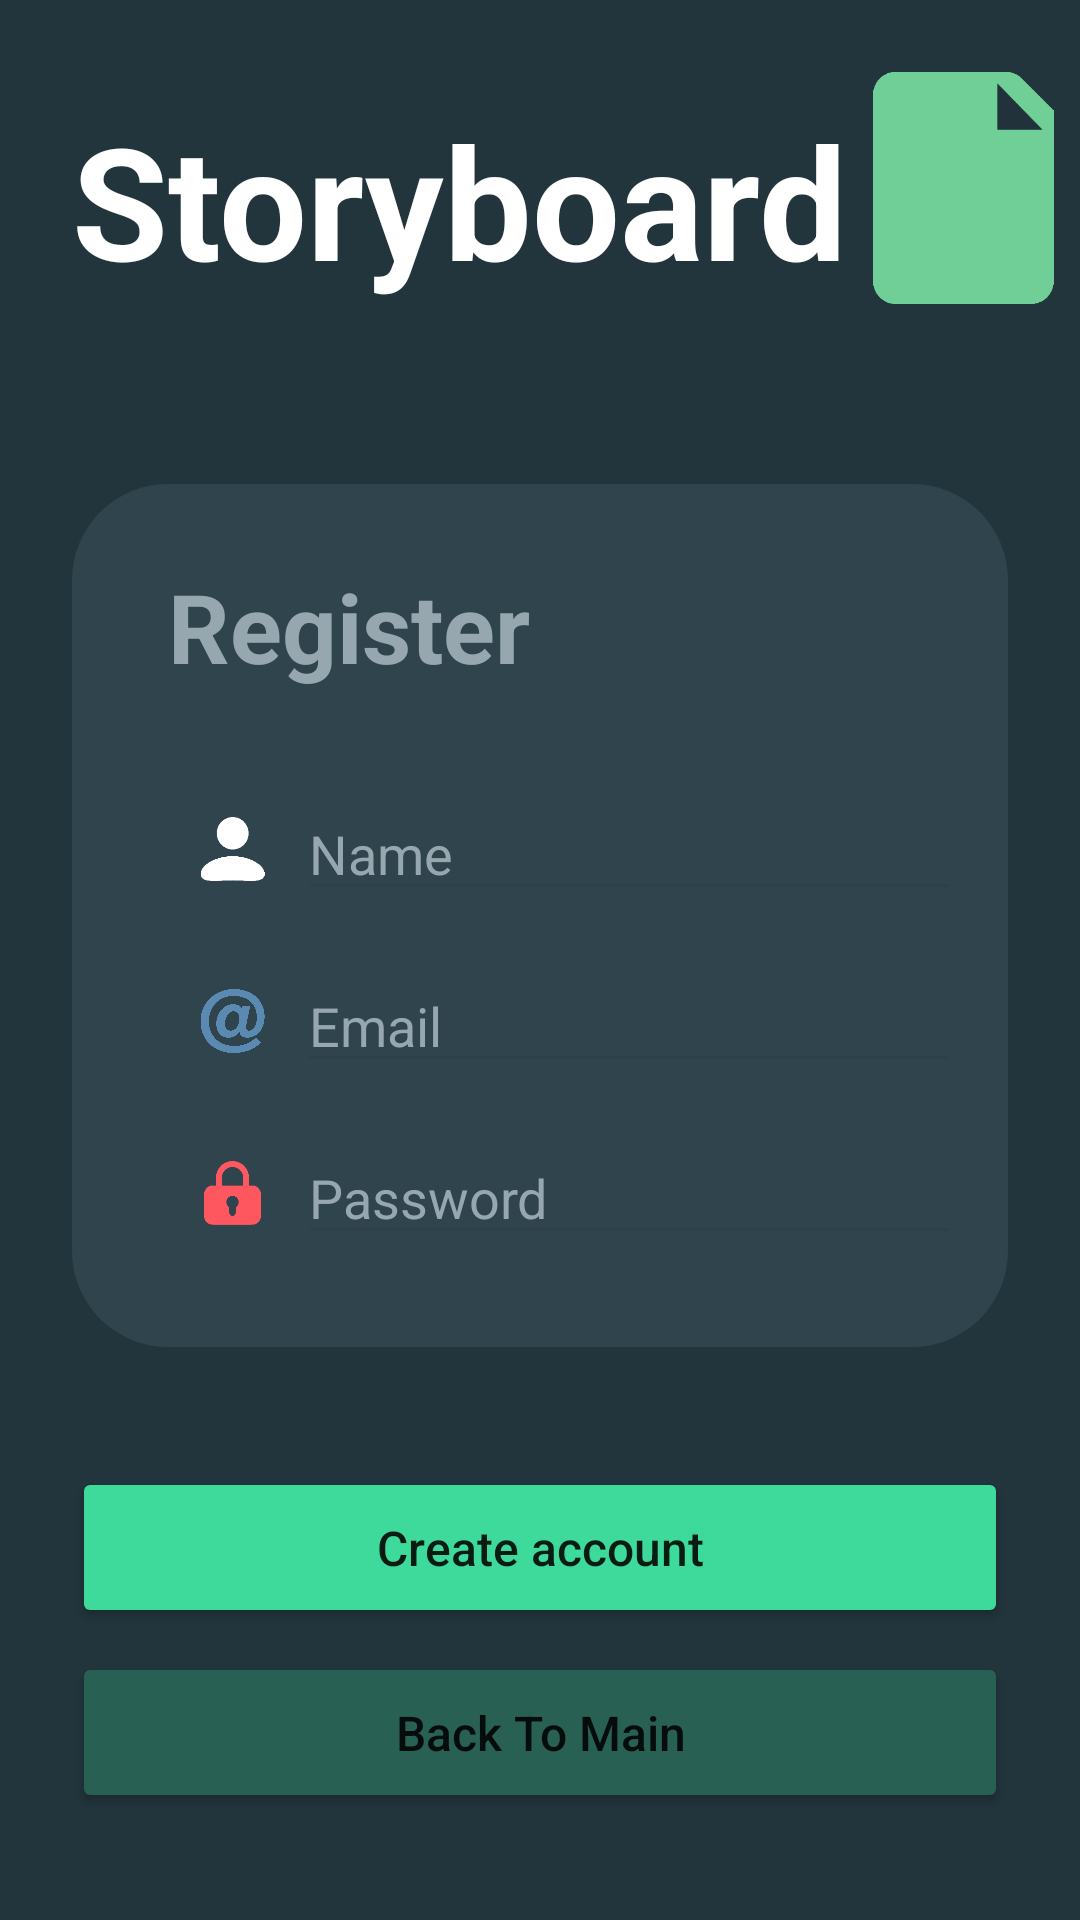

Layout XML and referenced resources for this Android screen:
<!-- AndroidManifest.xml: application theme Theme.StoryBoardApp -->
<!-- res/layout/activity_register_user.xml -->
<?xml version="1.0" encoding="utf-8"?>
<androidx.constraintlayout.widget.ConstraintLayout xmlns:android="http://schemas.android.com/apk/res/android"
    xmlns:app="http://schemas.android.com/apk/res-auto"
    xmlns:tools="http://schemas.android.com/tools"
    android:layout_width="match_parent"
    android:layout_height="match_parent"
    android:background="#22343C"
    tools:context=".MainActivity">

    <View
        android:id="@+id/imageViewRegisterBoxBehindUserInput"
        android:layout_width="0dp"
        android:layout_height="0dp"
        android:layout_marginStart="24dp"
        android:layout_marginTop="60dp"
        android:layout_marginEnd="24dp"
        android:layout_marginBottom="40dp"
        android:background="@drawable/register_login_background_shape"
        app:layout_constraintBottom_toTopOf="@+id/buttonSignIn"
        app:layout_constraintEnd_toEndOf="parent"
        app:layout_constraintHorizontal_bias="0.0"
        app:layout_constraintStart_toStartOf="parent"
        app:layout_constraintTop_toBottomOf="@+id/textView"
        app:layout_constraintVertical_bias="0.0" />

    <TextView
        android:id="@+id/textViewLogin"
        android:layout_width="0dp"
        android:layout_height="wrap_content"
        android:layout_marginStart="32dp"
        android:layout_marginTop="86dp"
        android:layout_marginEnd="32dp"
        android:text="@string/register_register"
        android:textColor="#96A7AF"
        android:textSize="32sp"
        android:textStyle="bold"
        app:layout_constraintEnd_toEndOf="parent"
        app:layout_constraintStart_toStartOf="@+id/imageViewRegisterBoxBehindUserInput"
        app:layout_constraintTop_toBottomOf="@+id/textView" />


    <EditText
        android:id="@+id/editTextLoginPassword"
        android:layout_width="0dp"
        android:layout_height="wrap_content"
        android:layout_gravity="center"
        android:layout_marginTop="16dp"
        android:layout_marginEnd="16dp"
        android:backgroundTint="#2E414A"
        android:ems="10"
        android:hint="@string/register_email"
        android:inputType="textEmailAddress"
        android:textColor="#FFFFFF"
        android:textColorHint="#96A7AF"
        app:layout_constraintEnd_toEndOf="@+id/imageViewRegisterBoxBehindUserInput"
        app:layout_constraintStart_toEndOf="@+id/imageView14"
        app:layout_constraintTop_toBottomOf="@+id/editTextLoginEmail" />

    <EditText
        android:id="@+id/editTextRegisterPassword"
        android:layout_width="0dp"
        android:layout_height="wrap_content"
        android:layout_gravity="center"
        android:layout_marginTop="16dp"
        android:layout_marginEnd="16dp"
        android:backgroundTint="#2E414A"
        android:ems="10"
        android:hint="@string/register_password"
        android:inputType="textPassword"
        android:textColor="#FFFFFF"
        android:textColorHint="#96A7AF"
        app:layout_constraintEnd_toEndOf="@+id/imageViewRegisterBoxBehindUserInput"
        app:layout_constraintHorizontal_bias="0.0"
        app:layout_constraintStart_toEndOf="@+id/imageView12"
        app:layout_constraintTop_toBottomOf="@+id/editTextLoginPassword" />

    <EditText
        android:id="@+id/editTextLoginEmail"
        android:layout_width="0dp"
        android:layout_height="wrap_content"
        android:layout_gravity="center"
        android:layout_marginTop="32dp"
        android:layout_marginEnd="16dp"
        android:backgroundTint="#2E414A"
        android:ems="10"
        android:hint="@string/register_name"
        android:inputType="textPersonName"
        android:textColor="#FFFFFF"
        android:textColorHint="#96A7AF"
        app:layout_constraintEnd_toEndOf="@+id/imageViewRegisterBoxBehindUserInput"
        app:layout_constraintStart_toEndOf="@+id/imageView13"
        app:layout_constraintTop_toBottomOf="@+id/textViewLogin" />

    <TextView
        android:id="@+id/textView"
        android:layout_width="wrap_content"
        android:layout_height="wrap_content"
        android:layout_marginStart="24dp"
        android:layout_marginTop="32dp"
        android:text="@string/register_storyboard"
        android:textColor="#FFFFFF"
        android:textSize="52sp"
        android:textStyle="bold"
        app:layout_constraintStart_toStartOf="parent"
        app:layout_constraintTop_toTopOf="parent" />

    <Button
        android:id="@+id/buttonSignIn"
        android:layout_width="0dp"
        android:layout_height="wrap_content"
        android:layout_marginStart="24dp"
        android:layout_marginTop="128dp"
        android:layout_marginEnd="24dp"
        android:backgroundTint="#3EDA9B"
        android:paddingTop="16dp"
        android:paddingBottom="16dp"
        android:text="@string/register_create_account"
        android:textAllCaps="false"
        android:textSize="16sp"
        app:cornerRadius="12sp"
        app:layout_constraintEnd_toEndOf="parent"
        app:layout_constraintStart_toStartOf="parent"
        app:layout_constraintTop_toBottomOf="@+id/editTextLoginPassword" />

    <Button
        android:id="@+id/buttonRegisterBackToMain"
        android:layout_width="0dp"
        android:layout_height="wrap_content"
        android:layout_marginStart="24dp"
        android:layout_marginTop="8dp"
        android:layout_marginEnd="24dp"
        android:layout_marginBottom="220dp"
        android:backgroundTint="#286053"
        android:paddingTop="16dp"
        android:paddingBottom="16dp"
        android:text="@string/register_back_to_main"
        android:textAllCaps="false"
        android:textSize="16sp"
        app:cornerRadius="12sp"
        app:layout_constraintBottom_toBottomOf="parent"
        app:layout_constraintEnd_toEndOf="parent"
        app:layout_constraintHorizontal_bias="1.0"
        app:layout_constraintStart_toStartOf="parent"
        app:layout_constraintTop_toBottomOf="@+id/buttonSignIn"
        app:layout_constraintVertical_bias="0.0" />

    <ImageView
        android:id="@+id/imageView13"
        android:layout_width="43dp"
        android:layout_height="0dp"
        android:layout_marginStart="32dp"
        android:cropToPadding="false"
        android:padding="10dp"
        app:layout_constraintBottom_toBottomOf="@+id/editTextLoginEmail"
        app:layout_constraintStart_toStartOf="@+id/imageViewRegisterBoxBehindUserInput"
        app:layout_constraintTop_toTopOf="@+id/editTextLoginEmail"
        app:srcCompat="@drawable/person" />

    <ImageView
        android:id="@+id/imageView14"
        android:layout_width="43dp"
        android:layout_height="0dp"
        android:layout_marginStart="32dp"
        android:padding="10dp"
        android:tint="#5A8AB1"
        app:layout_constraintBottom_toBottomOf="@+id/editTextLoginPassword"
        app:layout_constraintEnd_toStartOf="@+id/editTextLoginPassword"
        app:layout_constraintStart_toStartOf="@+id/imageViewRegisterBoxBehindUserInput"
        app:layout_constraintTop_toTopOf="@+id/editTextLoginPassword"
        app:srcCompat="@drawable/email" />

    <ImageView
        android:id="@+id/imageView12"
        android:layout_width="43dp"
        android:layout_height="0dp"
        android:layout_marginStart="32dp"
        android:padding="10dp"
        app:layout_constraintBottom_toBottomOf="@+id/editTextRegisterPassword"
        app:layout_constraintStart_toStartOf="@+id/imageViewRegisterBoxBehindUserInput"
        app:layout_constraintTop_toTopOf="@+id/editTextRegisterPassword"
        app:srcCompat="@drawable/lock" />

    <ImageView
        android:id="@+id/imageView3"
        android:layout_width="0dp"
        android:layout_height="0dp"
        android:layout_marginTop="24dp"
        app:layout_constraintBottom_toBottomOf="@+id/textView"
        app:layout_constraintEnd_toEndOf="parent"
        app:layout_constraintStart_toEndOf="@+id/textView"
        app:layout_constraintTop_toTopOf="parent"
        app:srcCompat="@drawable/board" />




</androidx.constraintlayout.widget.ConstraintLayout>
<!-- resources referenced by this layout -->
<resources>
  <!-- drawable board: png bitmap (drawable, 3040 bytes) -->
  <!-- drawable email: png bitmap (drawable, 16096 bytes) -->
  <!-- drawable lock: png bitmap (drawable, 1058 bytes) -->
  <!-- drawable person: png bitmap (drawable, 2651 bytes) -->
  <!-- drawable register_login_background_shape (drawable) -->
  <?xml version="1.0" encoding="utf-8"?>
  <selector xmlns:android="http://schemas.android.com/apk/res/android">
      <item>
          <shape android:shape="rectangle">
              <solid android:color="#30444e"/>
              <corners android:radius="32dp"/>
          </shape>
      </item>
  </selector>
  <string name="register_back_to_main">Back To Main</string>
  <string name="register_create_account">Create account</string>
  <string name="register_email">Email</string>
  <string name="register_name">Name</string>
  <string name="register_password">Password</string>
  <string name="register_register">Register</string>
  <string name="register_storyboard">Storyboard</string>
  <style name="Theme.StoryBoardApp" parent="Theme.MaterialComponents.DayNight.NoActionBar">
          
          <item name="colorPrimary">#22343b</item>
          <item name="colorPrimaryVariant">#22343b</item>
          <item name="colorOnPrimary">@color/white</item>
          
          <item name="colorSecondary">@color/teal_200</item>
          <item name="colorSecondaryVariant">@color/teal_700</item>
          <item name="colorOnSecondary">@color/black</item>
          
          <item name="android:statusBarColor" tools:targetApi="l">?attr/colorPrimaryVariant</item>
          
      </style>
  <color name="white">#FFFFFFFF</color>
  <color name="teal_200">#FF03DAC5</color>
  <color name="teal_700">#FF018786</color>
  <color name="black">#FF000000</color>
</resources>
